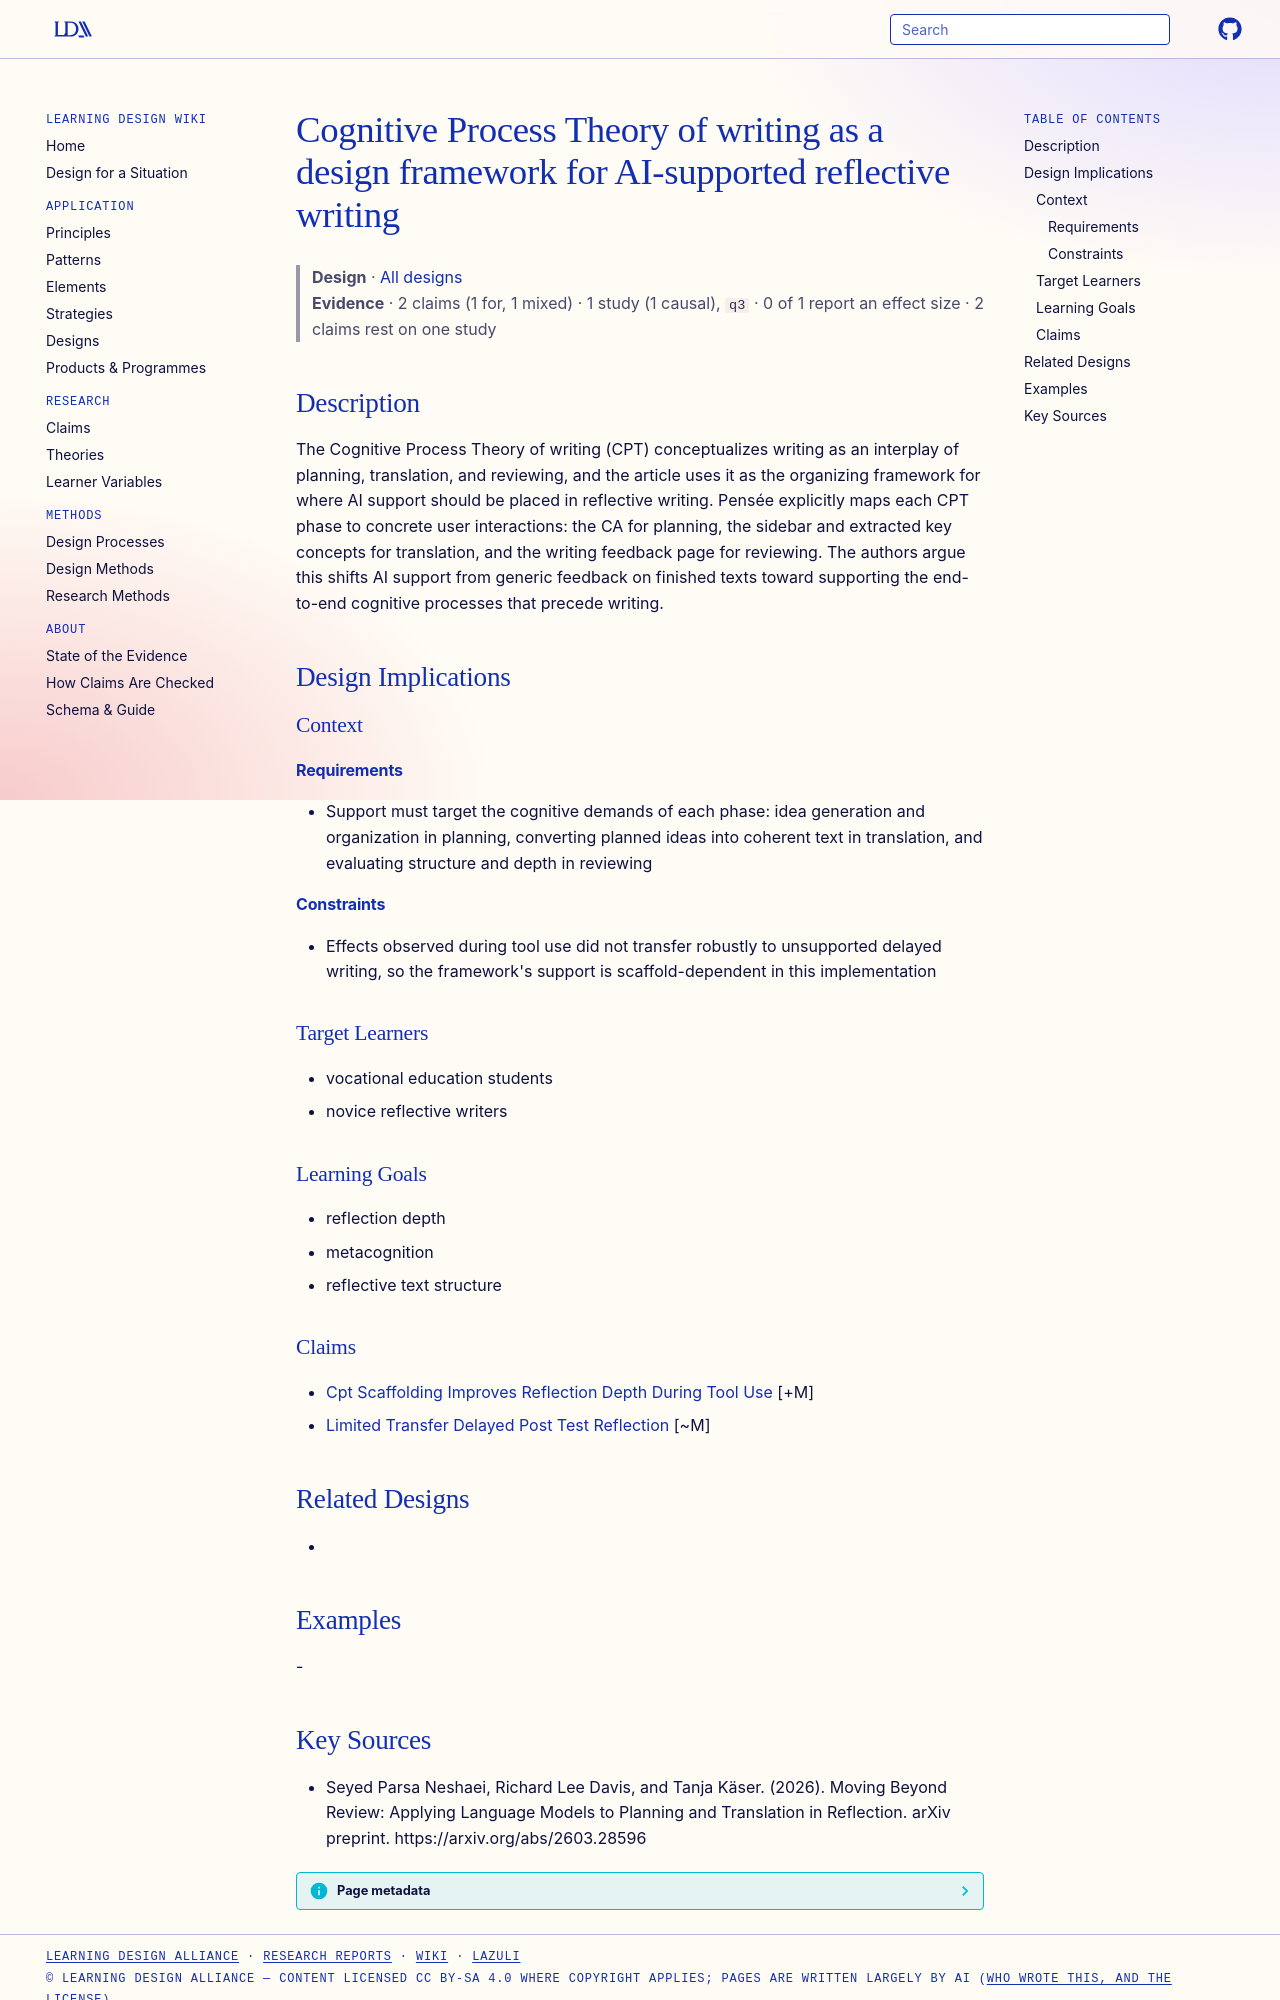

repository: Learning-Design-Alliance/learning-wiki · page: designs/cpt-framework-ai-reflective-writing-design/index.html · generator: mkdocs

---
type: design
id: cpt-framework-ai-reflective-writing-design
title: Cognitive Process Theory of writing as a design framework for AI-supported reflective writing
description: The Cognitive Process Theory of writing (CPT) conceptualizes writing as an interplay of planning, translation, and reviewing, and the article uses it as the organizing framework for where AI support should be placed i...
status: review
generated:
  by: "process:settle-candidates"
  at: 2026-11-21
sources:
  - id: seyed-parsa-neshaei-2026
    resource: "https://arxiv.org/abs/2603.28596"
    title: "Seyed Parsa Neshaei, Richard Lee Davis, and Tanja Käser. (2026). Moving Beyond Review: Applying Language Models to Planning and Translation in Reflection. arXiv preprint. https://arxiv.org/abs/2603.28596"
    author: Seyed Parsa Neshaei, Richard Lee Davis, and Tanja Käser
---

# Cognitive Process Theory of writing as a design framework for AI-supported reflective writing

> **Design** · [All designs](index.md)
> **Evidence** · 2 claims (1 for, 1 mixed) · 1 study (1 causal), `q3` · 0 of 1 report an effect size · 2 claims rest on one study

## Description
The Cognitive Process Theory of writing (CPT) conceptualizes writing as an interplay of planning, translation, and reviewing, and the article uses it as the organizing framework for where AI support should be placed in reflective writing. Pensée explicitly maps each CPT phase to concrete user interactions: the CA for planning, the sidebar and extracted key concepts for translation, and the writing feedback page for reviewing. The authors argue this shifts AI support from generic feedback on finished texts toward supporting the end-to-end cognitive processes that precede writing.

## Design Implications

### Context
#### Requirements
- Support must target the cognitive demands of each phase: idea generation and organization in planning, converting planned ideas into coherent text in translation, and evaluating structure and depth in reviewing
#### Constraints
- Effects observed during tool use did not transfer robustly to unsupported delayed writing, so the framework's support is scaffold-dependent in this implementation

### Target Learners
- vocational education students
- novice reflective writers

### Learning Goals
- reflection depth
- metacognition
- reflective text structure

### Claims
- [Cpt Scaffolding Improves Reflection Depth During Tool Use](../claims/cpt-scaffolding-improves-reflection-depth-during-tool-use.md) [+M]
- [Limited Transfer Delayed Post Test Reflection](../claims/limited-transfer-delayed-post-test-reflection.md) [~M]

## Related Designs
- 

## Examples
-
